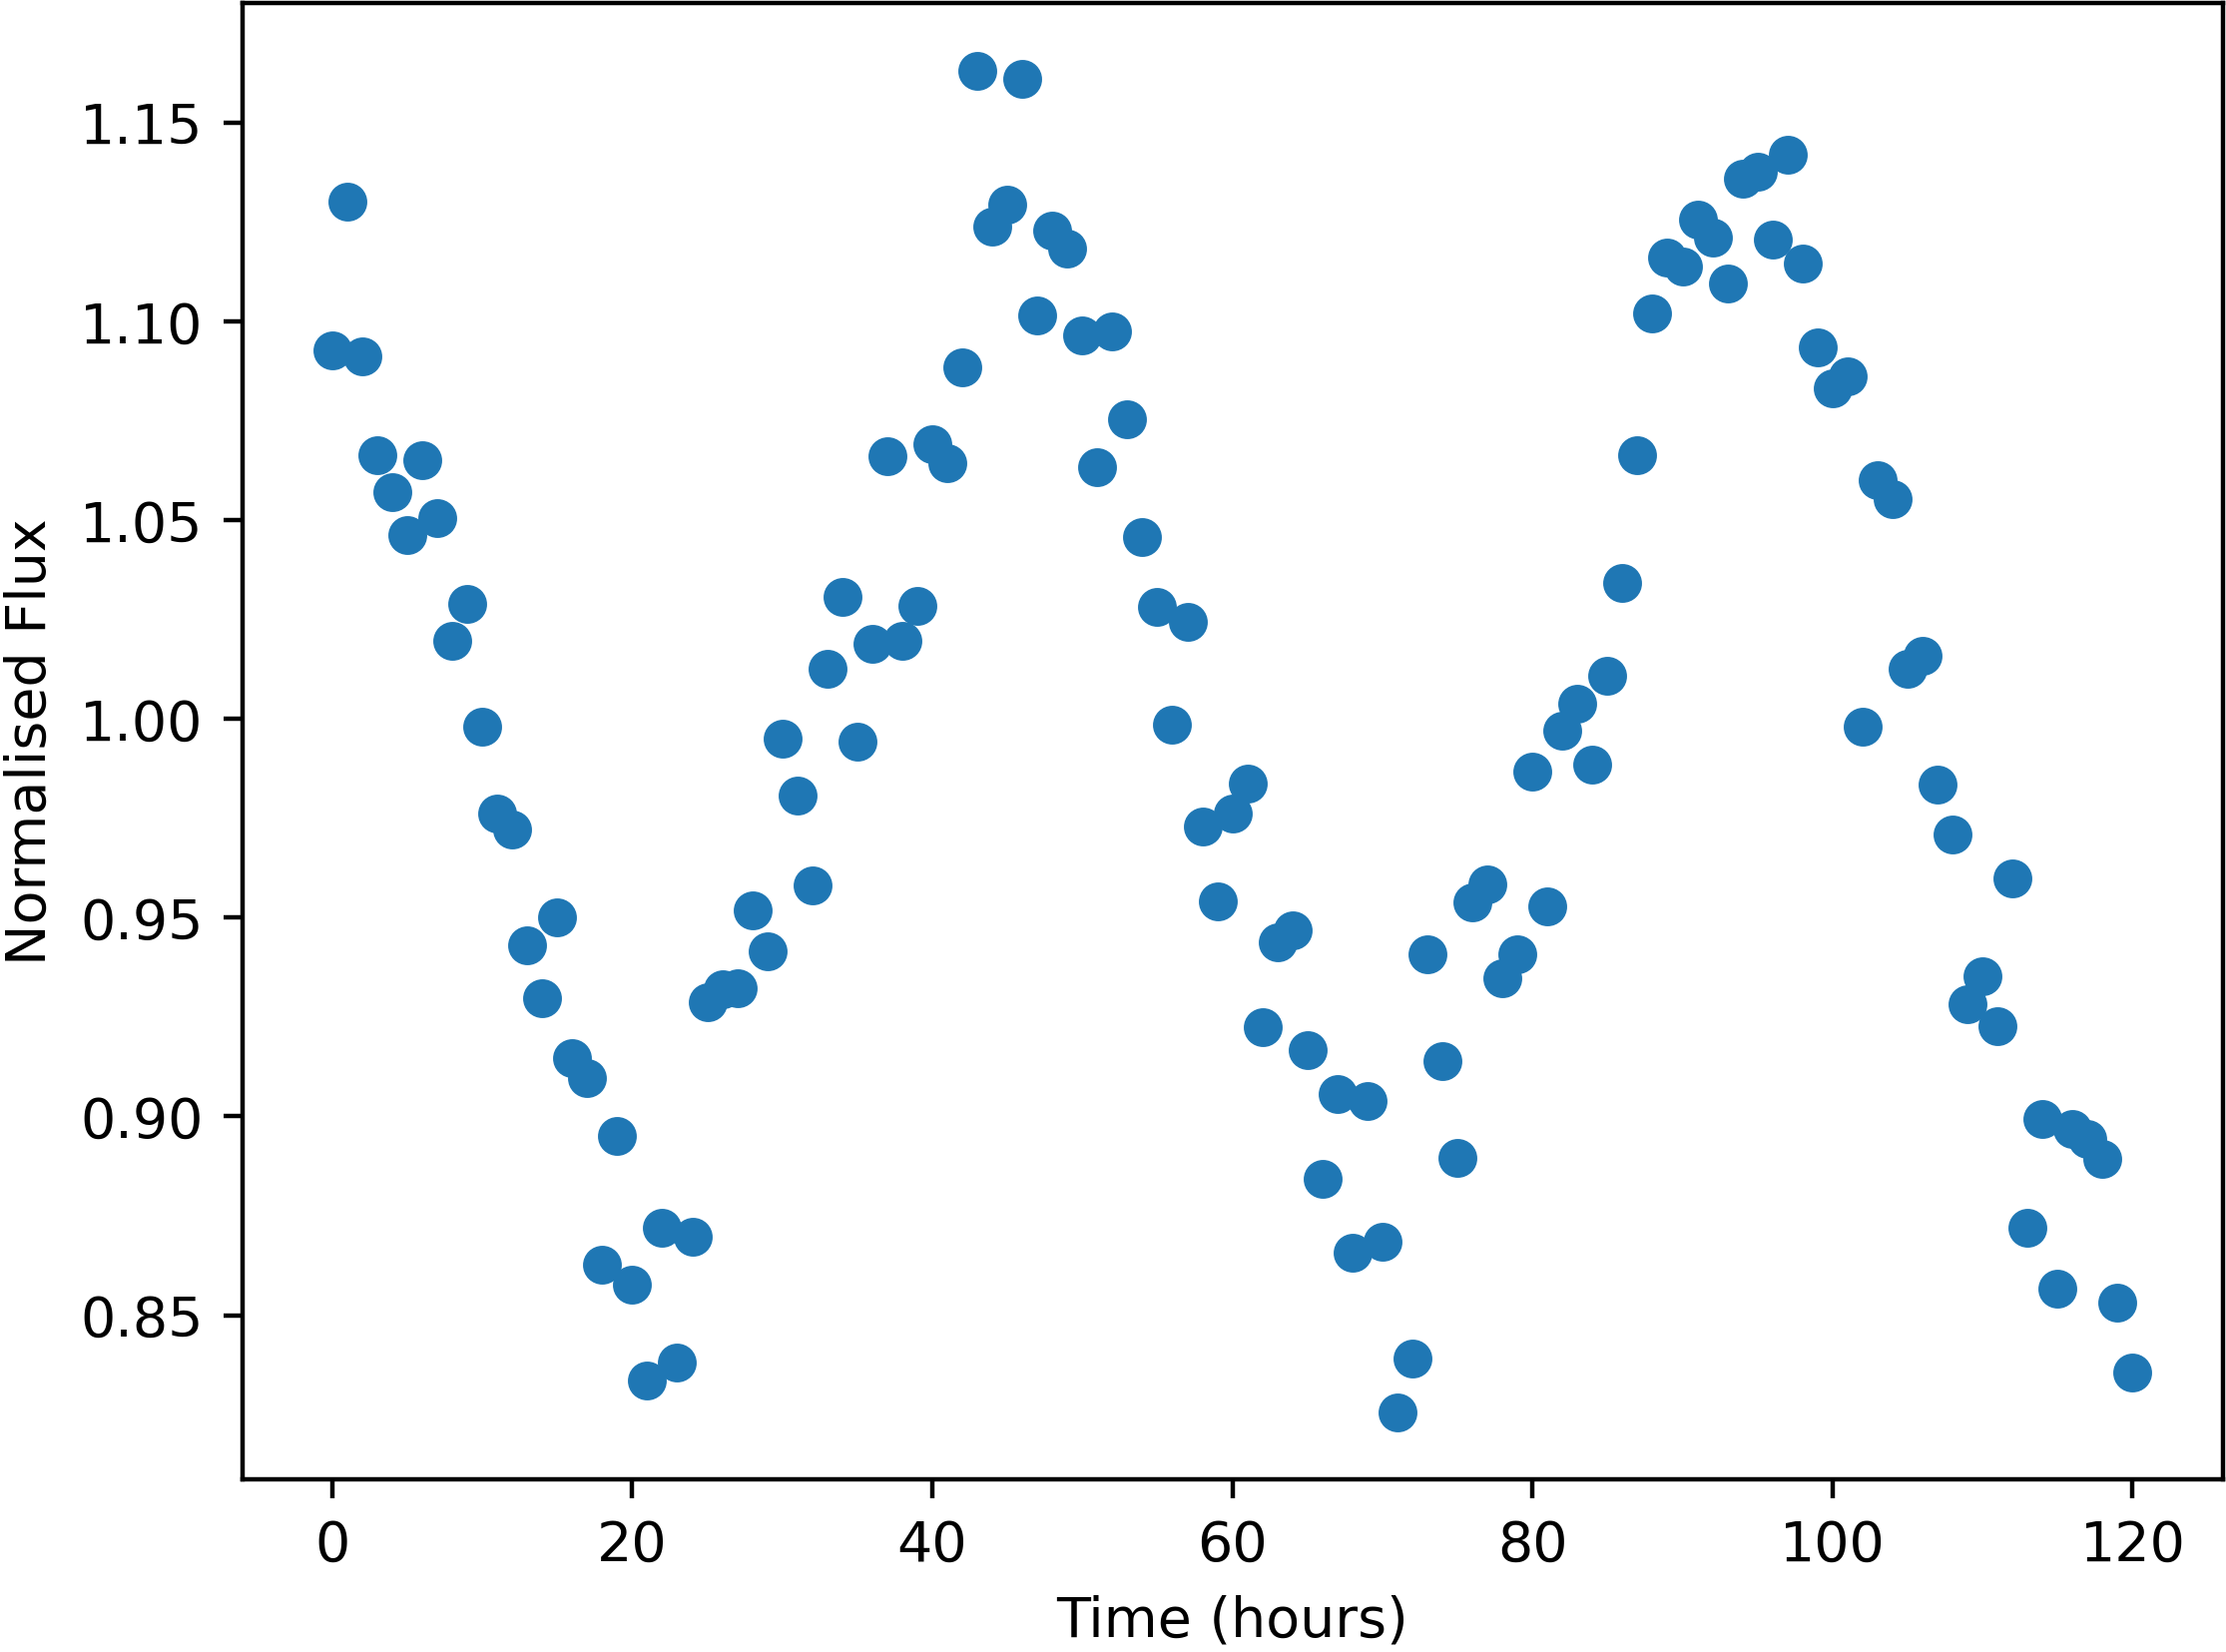

Source data for this figure (header and first rows):
Time, NormalisedFlux
0.0, 1.093
1.0, 1.13
2.0, 1.091
3.0, 1.066
4.0, 1.057
5.0, 1.046
6.0, 1.065
7.0, 1.051
8.0, 1.02
9.0, 1.029
10.0, 0.9981
11.0, 0.9763
12.0, 0.9721
13.0, 0.9432
14.0, 0.9297
15.0, 0.95
16.0, 0.9147
17.0, 0.9096
18.0, 0.8627
19.0, 0.8952
20.0, 0.8577
21.0, 0.8336
22.0, 0.872
23.0, 0.838
24.0, 0.8698
25.0, 0.9287
26.0, 0.932
27.0, 0.9323
28.0, 0.952
29.0, 0.9414
30.0, 0.9951
31.0, 0.9806
32.0, 0.9581
33.0, 1.013
34.0, 1.031
35.0, 0.9942
36.0, 1.019
37.0, 1.066
38.0, 1.02
39.0, 1.028
40.0, 1.069
41.0, 1.064
42.0, 1.088
43.0, 1.163
44.0, 1.124
45.0, 1.129
46.0, 1.161
47.0, 1.101
48.0, 1.123
49.0, 1.118
50.0, 1.096
51.0, 1.063
52.0, 1.098
53.0, 1.075
54.0, 1.046
55.0, 1.028
56.0, 0.9986
57.0, 1.024
58.0, 0.9728
59.0, 0.9541
... 61 more rows
